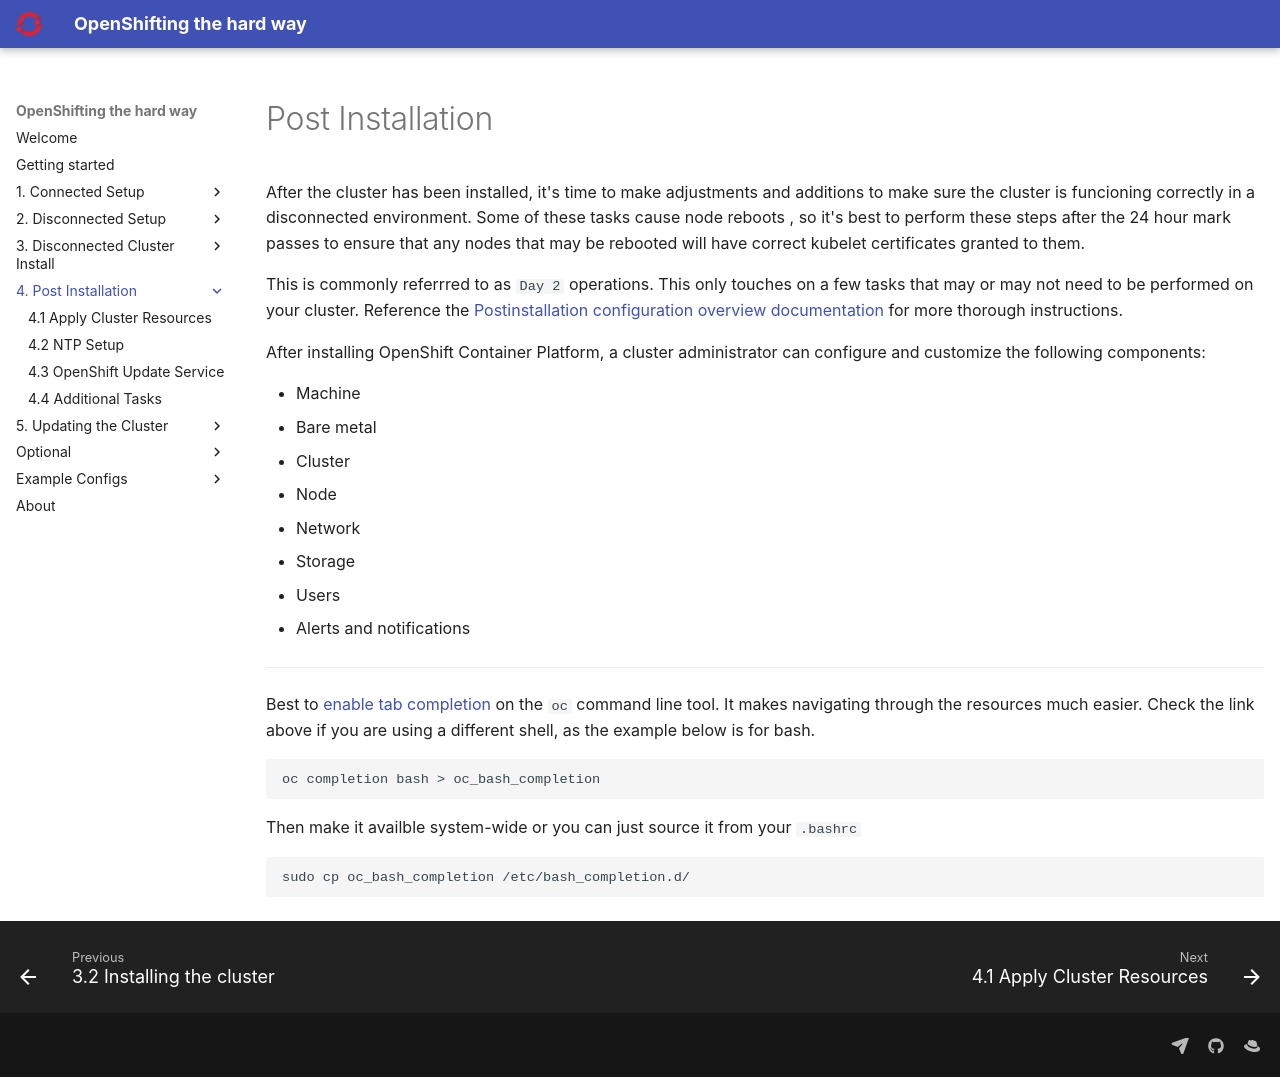

repository: yojoshb/disco-docs · page: postinstall/index.html · generator: mkdocs

# Post Installation

After the cluster has been installed, it's time to make adjustments and additions to make sure the cluster is funcioning correctly in a disconnected environment. Some of these tasks cause node reboots , so it's best to perform these steps after the 24 hour mark passes to ensure that any nodes that may be rebooted will have correct kubelet certificates granted to them.

This is commonly referrred to as `Day 2` operations. This only touches on a few tasks that may or may not need to be performed on your cluster. Reference the [Postinstallation configuration overview documentation](https://docs.redhat.com/en/documentation/openshift_container_platform/4.18/html/postinstallation_configuration/post-install-configuration-overview){:target="_blank"} for more thorough instructions.

After installing OpenShift Container Platform, a cluster administrator can configure and customize the following components:

- Machine
- Bare metal
- Cluster
- Node
- Network
- Storage
- Users
- Alerts and notifications

---

Best to [enable tab completion](https://docs.redhat.com/en/documentation/openshift_container_platform/4.19/html/cli_tools/openshift-cli-oc#cli-enabling-tab-completion){:target="_blank"} on the `oc` command line tool. It makes navigating through the resources much easier. Check the link above if you are using a different shell, as the example below is for bash.
```{ .bash }
oc completion bash > oc_bash_completion
```
Then make it availble system-wide or you can just source it from your `.bashrc`
```{ .bash }
sudo cp oc_bash_completion /etc/bash_completion.d/
```
